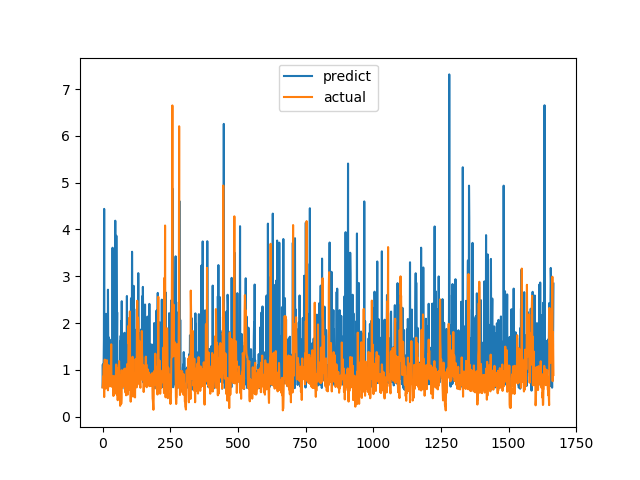

The table this chart was drawn from, first rows:
predict, actual
0.6297, 0.6238
1.114, 0.6915
0.665, 0.8558
0.802, 0.7094
1.135, 1.015
1.634, 1.116
4.44, 0.4183
0.8297, 1.002
0.7912, 1.219
1.049, 1.143
2.14, 0.6528
1.757, 0.6747
1.228, 0.601
2.197, 0.6695
0.8487, 0.6538
0.786, 0.7814
0.9554, 1.206
1.022, 0.8469
1.19, 0.8286
0.8445, 0.6482
2.712, 0.5624
1.614, 0.7183
1.404, 1.1
1.694, 0.9542
0.9681, 0.729
0.7913, 0.6694
1.648, 0.8631
1.108, 0.6465
0.78, 0.8223
0.8151, 0.9236
1.053, 0.8301
0.8149, 1.067
0.6797, 1.546
1.002, 0.6827
1.558, 0.6386
0.7554, 0.6464
0.8821, 0.6881
3.609, 0.7274
0.9176, 0.65
1.002, 0.8694
1.254, 0.4409
1.052, 0.4519
1.012, 0.7575
0.6613, 0.4952
1.069, 0.6851
0.6438, 0.7244
0.6698, 0.8654
4.187, 0.74
0.744, 0.8071
0.7584, 0.8204
0.9748, 1.114
3.866, 1.109
2.911, 0.4751
1.596, 1.039
2.229, 0.9458
0.7158, 0.7878
0.6581, 0.3505
0.6064, 0.9368
0.6512, 0.9868
0.8661, 0.647
... 1,607 more rows
